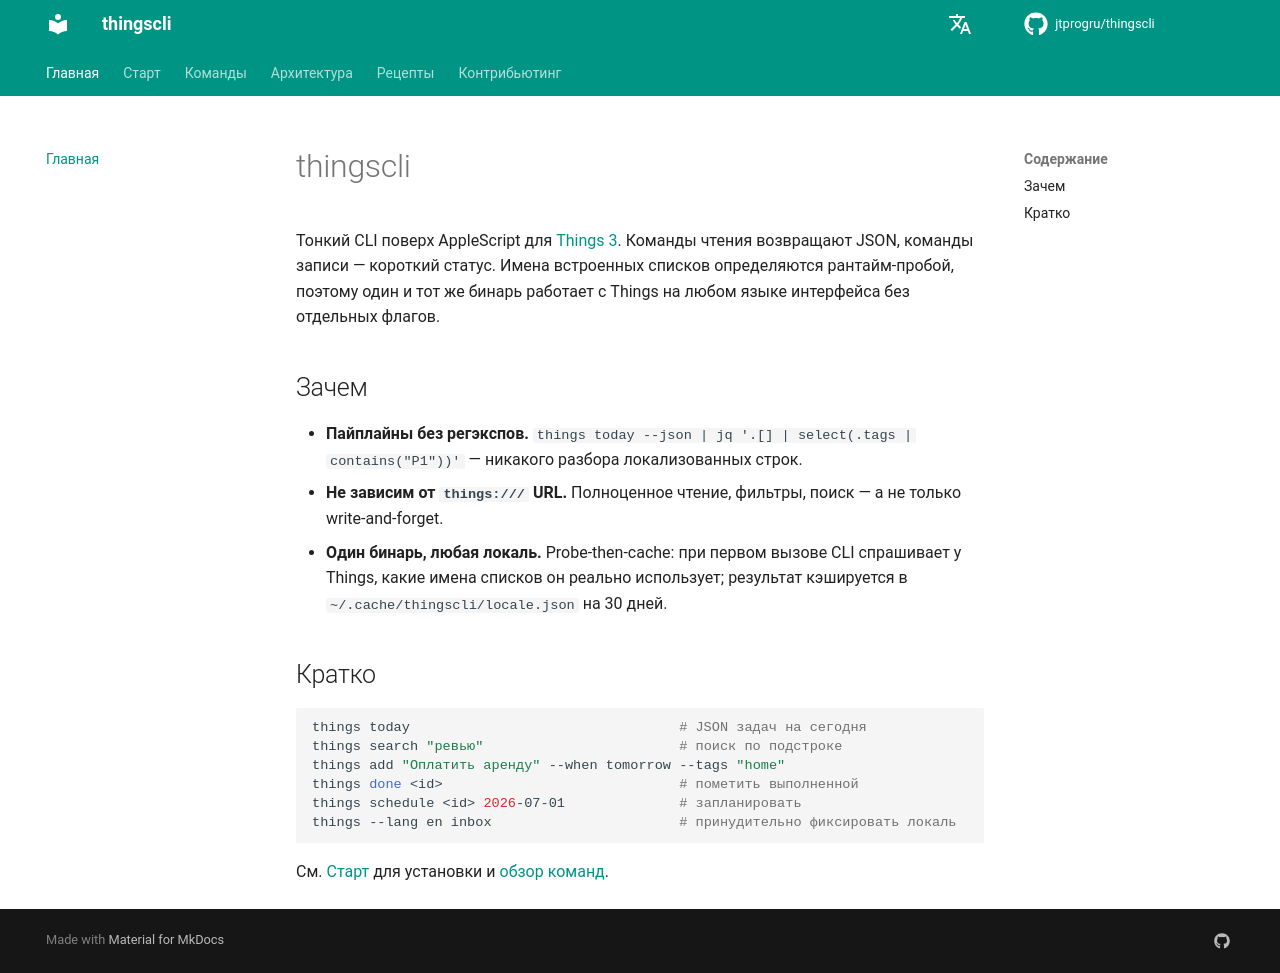

repository: jtprogru/thingscli · page: ru/index.html · generator: mkdocs

# thingscli

Тонкий CLI поверх AppleScript для [Things 3](https://culturedcode.com/things/). Команды чтения возвращают JSON, команды записи — короткий статус. Имена встроенных списков определяются рантайм-пробой, поэтому один и тот же бинарь работает с Things на любом языке интерфейса без отдельных флагов.

## Зачем

- **Пайплайны без регэкспов.** `things today --json | jq '.[] | select(.tags | contains("P1"))'` — никакого разбора локализованных строк.
- **Не зависим от `things:///` URL.** Полноценное чтение, фильтры, поиск — а не только write-and-forget.
- **Один бинарь, любая локаль.** Probe-then-cache: при первом вызове CLI спрашивает у Things, какие имена списков он реально использует; результат кэшируется в `~/.cache/thingscli/locale.json` на 30 дней.

## Кратко

```sh
things today                                 # JSON задач на сегодня
things search "ревью"                        # поиск по подстроке
things add "Оплатить аренду" --when tomorrow --tags "home"
things done <id>                             # пометить выполненной
things schedule <id> 2026-07-01              # запланировать
things --lang en inbox                       # принудительно фиксировать локаль
```

См. [Старт](getting-started.md) для установки и [обзор команд](commands/index.md).
